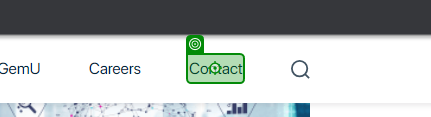
Workflow: InsightsGrid

Step 1: click on the link 'Contact' in window 'Gemini Solutions | IT Consulting, Product Development' (chrome.exe)

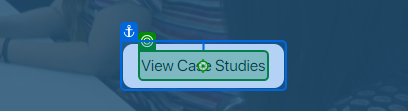
Step 2: Mouse Scroll 'View Case Studies' on the link in window 'Gemini Solutions | IT Consulting, Product Development' (chrome.exe)

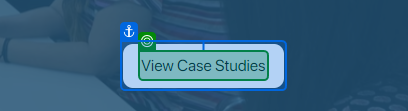
Step 3: SearchedElement on the link in window 'Gemini Solutions | IT Consulting, Product Development' (chrome.exe)

Step 4: click on the link in window 'Gemini Solutions | IT Consulting, Product Development' (chrome.exe) (same screen as step 2)
